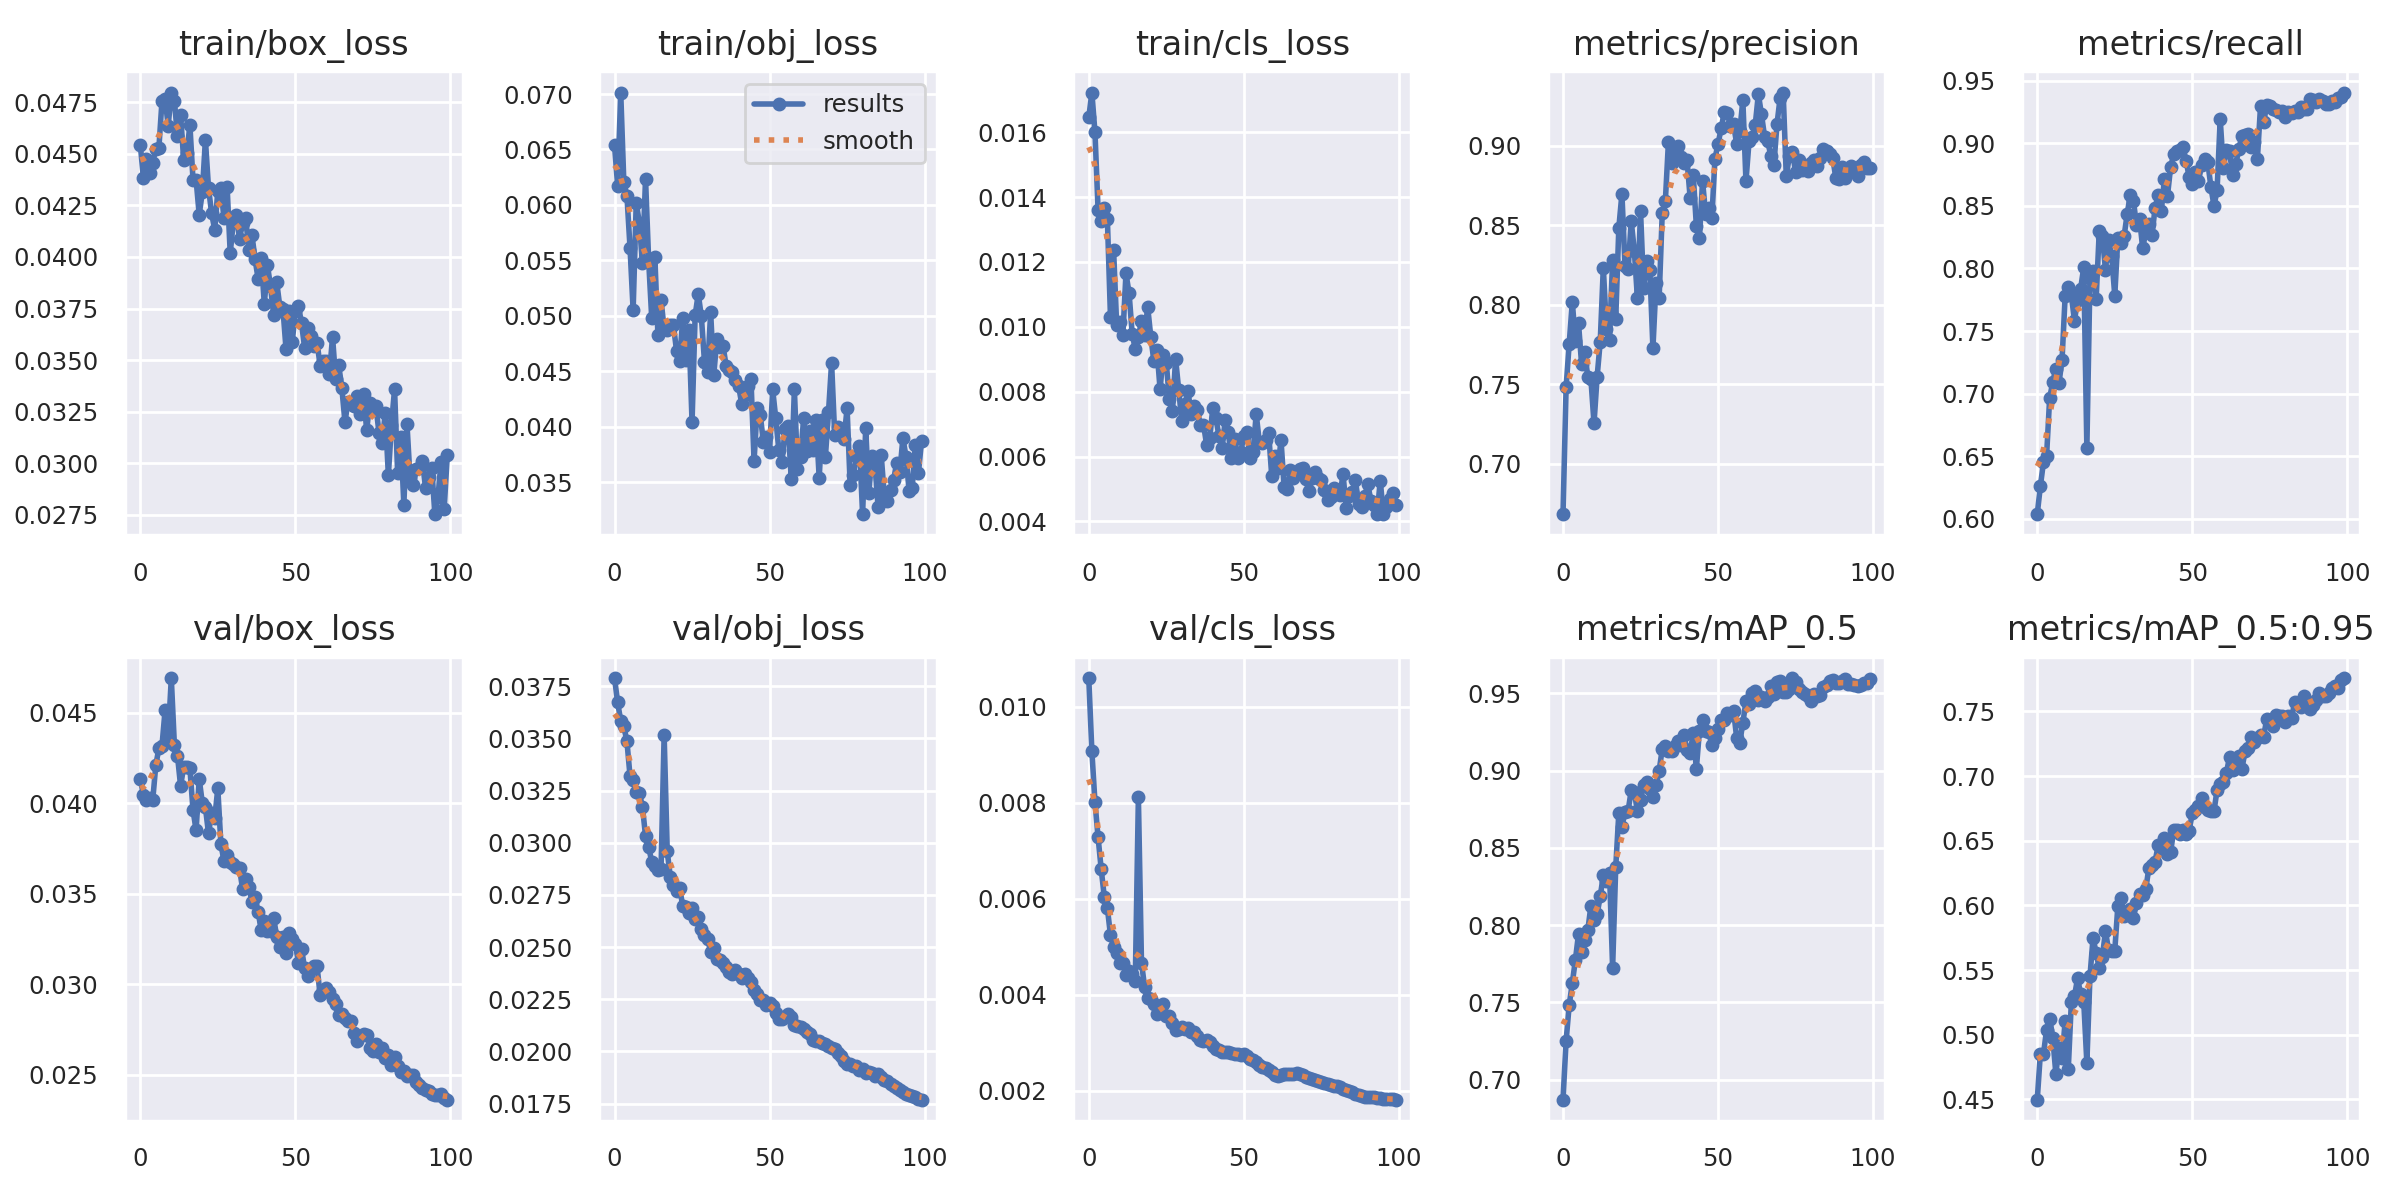

The table this chart was drawn from, first rows:
epoch, train/box_loss, train/obj_loss, train/cls_loss, metrics/precision, metrics/recall, metrics/mAP_0.5, metrics/mAP_0.5:0.95, val/box_loss, val/obj_loss, val/cls_loss, x/lr0, x/lr1, x/lr2
0, 0.04545, 0.06538, 0.01645, 0.6684, 0.6038, 0.687, 0.4498, 0.04135, 0.03788, 0.0106, 0.0937, 0.0007, 0.0007
1, 0.04383, 0.06174, 0.01722, 0.7482, 0.6259, 0.7251, 0.4853, 0.04045, 0.03672, 0.009074, 0.08649, 0.001485, 0.001485
2, 0.04475, 0.07014, 0.01599, 0.7756, 0.6452, 0.7482, 0.4849, 0.0402, 0.03584, 0.008015, 0.07925, 0.002254, 0.002254
3, 0.04405, 0.06205, 0.01362, 0.8018, 0.6499, 0.7625, 0.5038, 0.04026, 0.03558, 0.007282, 0.07201, 0.003008, 0.003008
4, 0.04456, 0.06083, 0.01326, 0.7772, 0.6964, 0.7776, 0.5125, 0.04015, 0.03485, 0.006622, 0.06475, 0.003746, 0.003746
5, 0.04525, 0.05613, 0.01366, 0.7884, 0.7093, 0.7943, 0.4978, 0.04208, 0.03319, 0.006042, 0.05747, 0.004467, 0.004467
6, 0.04529, 0.05049, 0.01332, 0.7625, 0.72, 0.7827, 0.4699, 0.04304, 0.03299, 0.005805, 0.05017, 0.005173, 0.005173
7, 0.04756, 0.06018, 0.0103, 0.77, 0.7082, 0.7904, 0.49, 0.04318, 0.03245, 0.00524, 0.04286, 0.005863, 0.005863
8, 0.04767, 0.0584, 0.01238, 0.7546, 0.7271, 0.7967, 0.4819, 0.04514, 0.03239, 0.004999, 0.03554, 0.006538, 0.006538
9, 0.04636, 0.05476, 0.01005, 0.7532, 0.7781, 0.8126, 0.5105, 0.0437, 0.03171, 0.004866, 0.0282, 0.007196, 0.007196
10, 0.04797, 0.06234, 0.01016, 0.7254, 0.7848, 0.8033, 0.4732, 0.04691, 0.03033, 0.00466, 0.02084, 0.007839, 0.007839
11, 0.04757, 0.05502, 0.00976, 0.7548, 0.7787, 0.8071, 0.5254, 0.04321, 0.0298, 0.004663, 0.01346, 0.008466, 0.008466
12, 0.04584, 0.04976, 0.01164, 0.7767, 0.7584, 0.8185, 0.5297, 0.04261, 0.02908, 0.004408, 0.008812, 0.008812, 0.008812
13, 0.04687, 0.05532, 0.01104, 0.8235, 0.7745, 0.8323, 0.5436, 0.04095, 0.02889, 0.004502, 0.008812, 0.008812, 0.008812
14, 0.0447, 0.04824, 0.009789, 0.785, 0.7839, 0.8288, 0.5316, 0.04201, 0.02872, 0.004434, 0.008713, 0.008713, 0.008713
15, 0.04503, 0.0514, 0.009307, 0.7782, 0.801, 0.834, 0.5254, 0.04199, 0.02874, 0.004282, 0.008614, 0.008614, 0.008614
16, 0.0464, 0.04885, 0.009682, 0.8281, 0.6567, 0.7723, 0.4782, 0.04192, 0.03516, 0.008113, 0.008515, 0.008515, 0.008515
17, 0.04374, 0.04869, 0.01019, 0.791, 0.7923, 0.8373, 0.5451, 0.03963, 0.02959, 0.004663, 0.008416, 0.008416, 0.008416
18, 0.04374, 0.04921, 0.009734, 0.8484, 0.7979, 0.8726, 0.5749, 0.0385, 0.02834, 0.004165, 0.008317, 0.008317, 0.008317
19, 0.04205, 0.04913, 0.01061, 0.8698, 0.7759, 0.8638, 0.5631, 0.04134, 0.02799, 0.003923, 0.008218, 0.008218, 0.008218
20, 0.04313, 0.04684, 0.009695, 0.8242, 0.83, 0.8732, 0.5515, 0.04001, 0.02768, 0.003905, 0.008119, 0.008119, 0.008119
21, 0.04569, 0.04593, 0.008937, 0.8226, 0.8257, 0.8741, 0.5602, 0.03976, 0.02781, 0.003804, 0.00802, 0.00802, 0.00802
22, 0.04335, 0.04976, 0.009288, 0.8525, 0.7989, 0.8873, 0.58, 0.03833, 0.02698, 0.003599, 0.007921, 0.007921, 0.007921
23, 0.04212, 0.046, 0.008069, 0.8341, 0.8223, 0.8861, 0.5658, 0.03943, 0.0269, 0.003723, 0.007822, 0.007822, 0.007822
24, 0.04132, 0.04868, 0.009137, 0.804, 0.8102, 0.8738, 0.5647, 0.03916, 0.02662, 0.003803, 0.007723, 0.007723, 0.007723
25, 0.04321, 0.04039, 0.008883, 0.8591, 0.7782, 0.8808, 0.5651, 0.04081, 0.02686, 0.003564, 0.007624, 0.007624, 0.007624
26, 0.04333, 0.05005, 0.007765, 0.8104, 0.8246, 0.8907, 0.5997, 0.03772, 0.02636, 0.003553, 0.007525, 0.007525, 0.007525
27, 0.04187, 0.05196, 0.0074, 0.8273, 0.8199, 0.8924, 0.6061, 0.0368, 0.02643, 0.003399, 0.007426, 0.007426, 0.007426
28, 0.04341, 0.04994, 0.009017, 0.822, 0.8256, 0.8878, 0.5922, 0.03714, 0.02587, 0.003263, 0.007327, 0.007327, 0.007327
29, 0.04019, 0.04587, 0.008058, 0.7726, 0.8435, 0.8827, 0.5931, 0.03674, 0.02557, 0.00329, 0.007228, 0.007228, 0.007228
30, 0.04169, 0.04497, 0.007092, 0.8137, 0.8587, 0.8906, 0.5972, 0.03665, 0.0254, 0.003329, 0.007129, 0.007129, 0.007129
31, 0.04204, 0.05031, 0.007624, 0.8041, 0.8541, 0.9, 0.5905, 0.03646, 0.02478, 0.003278, 0.00703, 0.00703, 0.00703
32, 0.04089, 0.04465, 0.008009, 0.8576, 0.835, 0.914, 0.6016, 0.0364, 0.02496, 0.003308, 0.006931, 0.006931, 0.006931
33, 0.04163, 0.04789, 0.007325, 0.8651, 0.8397, 0.9163, 0.6091, 0.03524, 0.02444, 0.003225, 0.006832, 0.006832, 0.006832
34, 0.04187, 0.0472, 0.007562, 0.9024, 0.8162, 0.9126, 0.6085, 0.03581, 0.0244, 0.003217, 0.006733, 0.006733, 0.006733
35, 0.04036, 0.04728, 0.007429, 0.8894, 0.829, 0.9126, 0.6127, 0.03539, 0.02422, 0.00314, 0.006634, 0.006634, 0.006634
36, 0.04108, 0.04546, 0.006971, 0.8964, 0.8354, 0.9163, 0.629, 0.03456, 0.02403, 0.003057, 0.006535, 0.006535, 0.006535
37, 0.0399, 0.04511, 0.006987, 0.8999, 0.8265, 0.919, 0.6315, 0.03484, 0.02379, 0.003034, 0.006436, 0.006436, 0.006436
38, 0.03894, 0.04491, 0.00637, 0.8927, 0.8483, 0.9167, 0.634, 0.03399, 0.0237, 0.003058, 0.006337, 0.006337, 0.006337
39, 0.03996, 0.04422, 0.006559, 0.8895, 0.8587, 0.9232, 0.6464, 0.03298, 0.02392, 0.003014, 0.006238, 0.006238, 0.006238
40, 0.03771, 0.04369, 0.007499, 0.891, 0.8455, 0.9132, 0.6444, 0.03347, 0.02371, 0.002935, 0.006139, 0.006139, 0.006139
41, 0.03961, 0.04207, 0.007184, 0.8673, 0.8711, 0.9113, 0.6522, 0.03292, 0.02354, 0.002872, 0.00604, 0.00604, 0.00604
42, 0.03857, 0.04287, 0.006626, 0.8818, 0.858, 0.9246, 0.6401, 0.03295, 0.02371, 0.002845, 0.005941, 0.005941, 0.005941
43, 0.0372, 0.04367, 0.006254, 0.8497, 0.8806, 0.9012, 0.641, 0.03367, 0.02353, 0.002805, 0.005842, 0.005842, 0.005842
44, 0.03877, 0.04427, 0.007119, 0.8417, 0.8913, 0.9259, 0.6582, 0.03261, 0.02332, 0.002807, 0.005743, 0.005743, 0.005743
45, 0.03759, 0.03692, 0.006749, 0.8777, 0.8937, 0.9329, 0.6586, 0.03207, 0.02294, 0.002811, 0.005644, 0.005644, 0.005644
46, 0.0375, 0.0417, 0.005952, 0.857, 0.8946, 0.926, 0.6554, 0.03263, 0.02277, 0.002784, 0.005545, 0.005545, 0.005545
47, 0.03553, 0.04103, 0.00653, 0.8608, 0.8968, 0.9248, 0.6582, 0.0317, 0.02248, 0.00276, 0.005446, 0.005446, 0.005446
48, 0.03736, 0.03863, 0.005972, 0.8544, 0.8862, 0.9167, 0.655, 0.03281, 0.02248, 0.002761, 0.005347, 0.005347, 0.005347
49, 0.03586, 0.03906, 0.006129, 0.8918, 0.8726, 0.9213, 0.6575, 0.03248, 0.0222, 0.002743, 0.005248, 0.005248, 0.005248
50, 0.03739, 0.03774, 0.006638, 0.9012, 0.8671, 0.9267, 0.6715, 0.03222, 0.02233, 0.002755, 0.005149, 0.005149, 0.005149
51, 0.03763, 0.04335, 0.006772, 0.9109, 0.8767, 0.933, 0.6742, 0.03118, 0.02219, 0.002721, 0.00505, 0.00505, 0.00505
52, 0.03678, 0.04074, 0.005953, 0.921, 0.87, 0.9325, 0.6768, 0.03197, 0.02184, 0.002659, 0.004951, 0.004951, 0.004951
53, 0.0356, 0.03785, 0.006153, 0.9205, 0.8827, 0.9375, 0.6832, 0.03087, 0.02156, 0.002639, 0.004852, 0.004852, 0.004852
54, 0.03655, 0.03677, 0.007312, 0.9122, 0.8871, 0.936, 0.6758, 0.03045, 0.02154, 0.002596, 0.004753, 0.004753, 0.004753
55, 0.03615, 0.03978, 0.006451, 0.9134, 0.8848, 0.9389, 0.6739, 0.03082, 0.02167, 0.002525, 0.004654, 0.004654, 0.004654
56, 0.03567, 0.04002, 0.006431, 0.9013, 0.8651, 0.9214, 0.6728, 0.031, 0.02178, 0.002492, 0.004555, 0.004555, 0.004555
57, 0.03585, 0.03523, 0.006509, 0.909, 0.8498, 0.9181, 0.673, 0.031, 0.02166, 0.00248, 0.004456, 0.004456, 0.004456
58, 0.03473, 0.04335, 0.006742, 0.9285, 0.8626, 0.9311, 0.6895, 0.02938, 0.02125, 0.002429, 0.004357, 0.004357, 0.004357
59, 0.03493, 0.03621, 0.005408, 0.8777, 0.9192, 0.9448, 0.6936, 0.02965, 0.02124, 0.002377, 0.004258, 0.004258, 0.004258
... 40 more rows
